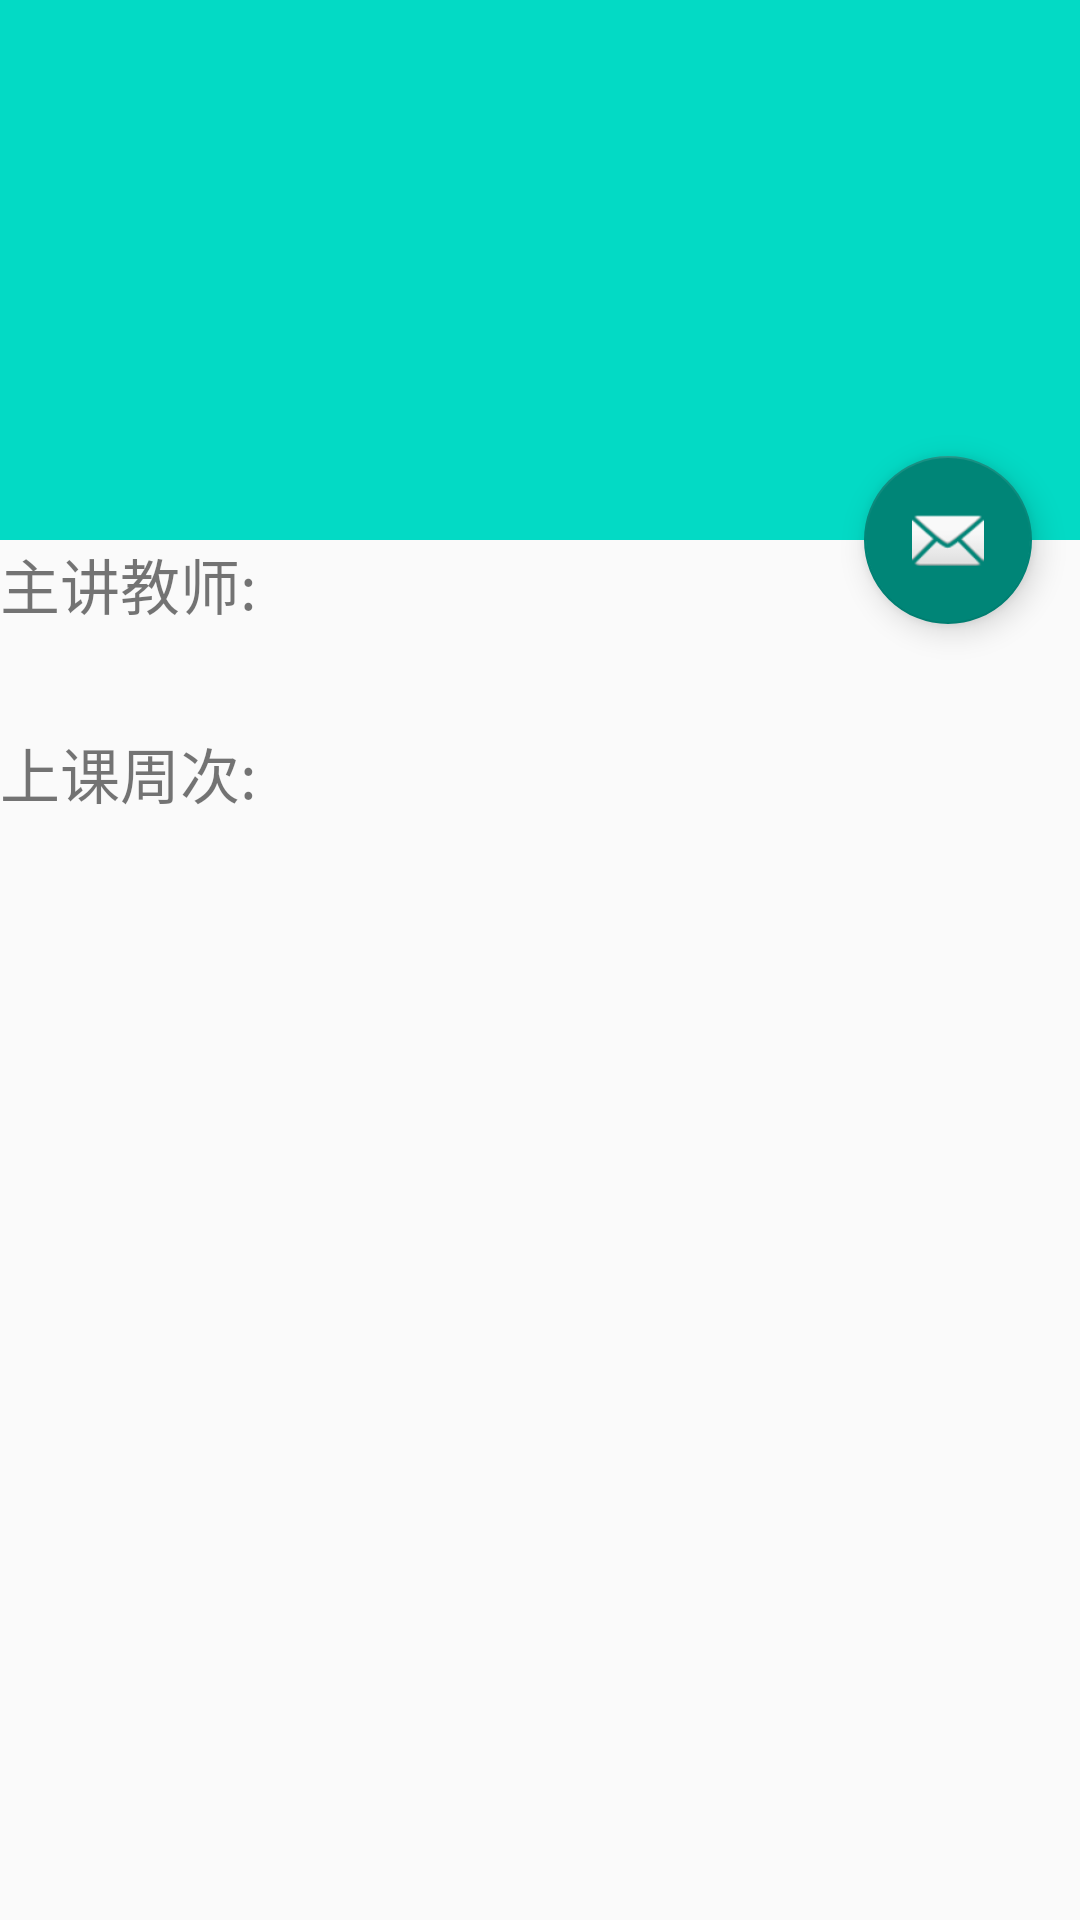

Android layout source for this screen:
<!-- AndroidManifest.xml: activity theme Theme.StudyOnline.NoActionBar -->
<!-- res/layout/activity_select_lesson.xml -->
<?xml version="1.0" encoding="utf-8"?>
<androidx.coordinatorlayout.widget.CoordinatorLayout xmlns:android="http://schemas.android.com/apk/res/android"
    xmlns:app="http://schemas.android.com/apk/res-auto"
    xmlns:tools="http://schemas.android.com/tools"
    android:layout_width="match_parent"
    android:layout_height="match_parent"
    android:fitsSystemWindows="true"
    tools:context=".activitys.SelectLessonActivity">

    <com.google.android.material.appbar.AppBarLayout
        android:id="@+id/app_bar"
        android:layout_width="match_parent"
        android:layout_height="@dimen/app_bar_height"
        android:fitsSystemWindows="true"
        android:background="@color/teal_200"
        android:theme="@style/Theme.StudyOnline.AppBarOverlay">

        <com.google.android.material.appbar.CollapsingToolbarLayout
            android:id="@+id/toolbar_layout"
            android:layout_width="match_parent"
            android:layout_height="match_parent"
            android:fitsSystemWindows="true"
            app:contentScrim="?attr/colorPrimary"
            app:layout_scrollFlags="scroll|exitUntilCollapsed"
            app:toolbarId="@+id/toolbar">

            <androidx.appcompat.widget.Toolbar
                android:id="@+id/toolbar"
                android:layout_width="match_parent"
                android:layout_height="?attr/actionBarSize"
                app:layout_collapseMode="pin"
                app:popupTheme="@style/Theme.StudyOnline.PopupOverlay" />

        </com.google.android.material.appbar.CollapsingToolbarLayout>
    </com.google.android.material.appbar.AppBarLayout>

    <include layout="@layout/content_scrolling" />

    <com.google.android.material.floatingactionbutton.FloatingActionButton
        android:id="@+id/fab"
        android:layout_width="wrap_content"
        android:layout_height="wrap_content"
        android:layout_margin="@dimen/fab_margin"
        app:layout_anchor="@id/app_bar"
        app:layout_anchorGravity="bottom|end"
        app:srcCompat="@android:drawable/ic_dialog_email"
        android:contentDescription="@string/todo" />

</androidx.coordinatorlayout.widget.CoordinatorLayout>
<!-- res/layout/content_scrolling.xml (included above) -->
<?xml version="1.0" encoding="utf-8"?>
<androidx.core.widget.NestedScrollView xmlns:android="http://schemas.android.com/apk/res/android"
    xmlns:app="http://schemas.android.com/apk/res-auto"
    xmlns:tools="http://schemas.android.com/tools"
    android:layout_width="match_parent"
    android:layout_height="match_parent"
    app:layout_behavior="@string/appbar_scrolling_view_behavior"
    tools:context=".activitys.SelectLessonActivity"
    tools:showIn="@layout/activity_select_lesson">

    <LinearLayout
        android:layout_width="match_parent"
        android:layout_height="match_parent"
        android:orientation="vertical">
        <TextView
            android:layout_width="match_parent"
            android:layout_height="wrap_content"
            android:text="@string/main_teacher"
            android:layout_gravity="center_vertical"
            android:textSize="20sp"/>
        <TextView
            android:id="@+id/optional_lesson_teacher"
            android:layout_width="match_parent"
            android:layout_height="wrap_content"
            android:textSize="25sp"
            android:gravity="center" />
        <TextView
            android:layout_width="match_parent"
            android:layout_height="wrap_content"
            android:text="@string/optional_lesson_time"
            android:layout_gravity="center_vertical"
            android:textSize="20sp"/>
        <TextView
            android:id="@+id/optional_lesson_time"
            android:layout_width="match_parent"
            android:layout_height="wrap_content"
            android:textSize="25sp"
            android:gravity="center" />
        <TextView
            android:id="@+id/optional_lesson_overview"
            android:layout_width="match_parent"
            android:layout_height="wrap_content"
            android:layout_margin="@dimen/text_margin" />
    </LinearLayout>


</androidx.core.widget.NestedScrollView>
<!-- resources referenced by this layout -->
<resources>
  <color name="teal_200">#FF03DAC5</color>
  <dimen name="app_bar_height">180dp</dimen>
  <dimen name="fab_margin">16dp</dimen>
  <dimen name="text_margin">16dp</dimen>
  <string name="main_teacher">主讲教师:</string>
  <string name="optional_lesson_time">上课周次:</string>
  <string name="todo">TODO</string>
  <style name="Theme.StudyOnline.AppBarOverlay" parent="ThemeOverlay.AppCompat.Dark.ActionBar" />
  <style name="Theme.StudyOnline.PopupOverlay" parent="ThemeOverlay.AppCompat.Light" />
  <style name="Theme.StudyOnline.NoActionBar">
          <item name="windowActionBar">false</item>
          <item name="windowNoTitle">true</item>
      </style>
</resources>
